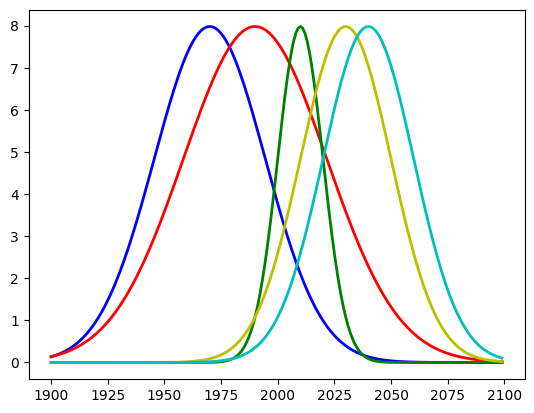

Reproduce this figure in Python. (Note: this script raises an exception after producing the figure.)
import pandas as pd
import datetime

td = datetime.timedelta(days=100*365)

t1 = pd.to_datetime("1990-01-01")

t2 = pd.to_datetime("2000-01-01")

td = t2.date() - t1.date()

td.total_seconds()

t2.day_of_week

# plot Gaussian Function
# 注：正态分布也叫高斯分布
import matplotlib.pyplot as plt
import numpy as np
 
u1 = 1970  # 第一个高斯分布的均值
sigma1 = 0.05  # 第一个高斯分布的标准差
 
u2 = 1990  # 第二个高斯分布的均值
sigma2 = 0.05  # 第二个高斯分布的标准差

u3 = 2010  # 第二个高斯分布的均值
sigma3 = 0.05  # 第二个高斯分布的标准差
u4 = 2030  # 第二个高斯分布的均值
sigma4 = 0.05  # 第二个高斯分布的标准差
u5 = 2040  # 第二个高斯分布的均值
sigma5 = 0.05  # 第二个高斯分布的标准差

x = np.arange(1900, 2100, 1)
# 表示高斯分布函数
y1 = np.multiply(np.power(np.sqrt(2 * np.pi) * sigma1, -1), np.exp(-np.power(x - u1, 2) / 3 * sigma1 ** 2))
y2 = np.multiply(np.power(np.sqrt(2 * np.pi) * sigma2, -1), np.exp(-np.power(x - u2, 2) / 5 * sigma2 ** 2))
y3 = np.multiply(np.power(np.sqrt(2 * np.pi) * sigma3, -1), np.exp(-np.power(x - u3, 2) / 0.5 * sigma3 ** 2))
y4 = np.multiply(np.power(np.sqrt(2 * np.pi) * sigma4, -1), np.exp(-np.power(x - u4, 2) / 2 * sigma4 ** 2))
y5 = np.multiply(np.power(np.sqrt(2 * np.pi) * sigma5, -1), np.exp(-np.power(x - u5, 2) / 2 * sigma5 ** 2))
 
plt.rcParams['font.sans-serif'] = ['SimHei']  # 解决pythonmatplotlib绘图无法显示中文的问题
plt.rcParams['axes.unicode_minus'] = False  # 用来正常显示负号
 

plt.plot(x, y1, 'b-', linewidth=2)
plt.plot(x, y2, 'r-', linewidth=2)
plt.plot(x, y3, 'g-', linewidth=2)
plt.plot(x, y4, 'y-', linewidth=2)
plt.plot(x, y5, 'c-', linewidth=2)
plt.show()

dict={'a':1, 'b':2, 'c':3}

sorted(dict.items(), key=lambda item: item[1]).pop()[0]

import pandas as pd
import numpy as np

import common

from sdv.demo import load_tabular_demo
from sdv.tabular import GaussianCopula
from sdv.tabular import CTGAN
from sdv.evaluation import evaluate

# Ignore warnings
import warnings
warnings.filterwarnings("ignore")

real_data = load_tabular_demo('student_placements')
model = CTGAN()
model.fit(real_data)
synthetic_data = model.sample(len(real_data))

evaluate(synthetic_data, real_data, metrics=['CSTest', 'KSTest', 'ContinuousKLDivergence', 'DiscreteKLDivergence'])



import uuid
def uuid_generate(n):
    uuid_list = []
    for i in range(n):
        uuid_list.append(str(uuid.uuid4()))
    return uuid_list

uuid_generate(100)

import names
def name_generate(n):
    names_list=[]
    for i in range(n):
        names_list.append(names.get_full_name())
    return names_list